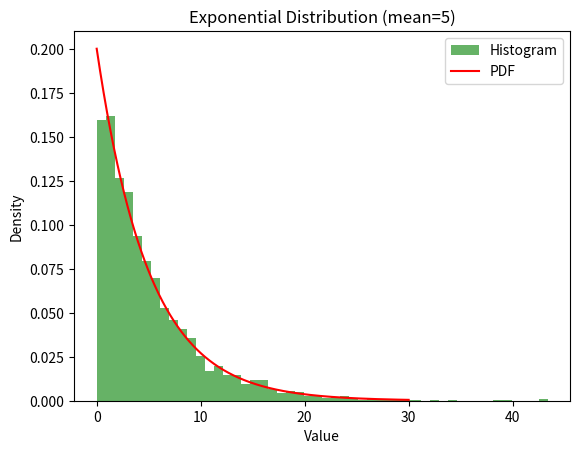
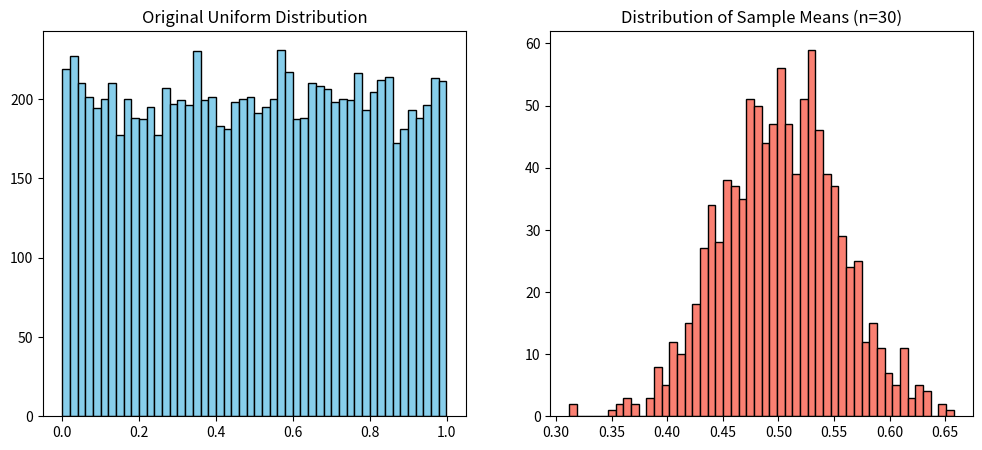

The script that saved these images, in order:

# Basics of Probability

import random
import numpy as np
import matplotlib.pyplot as plt
from scipy.stats import expon

# 1.a Tossing a coin 10,000 times

# Initialize counters
trials = 10000
heads = 0
tails = 0

# Simulate coin tosses
for _ in range(trials):
    toss = random.choice(['Heads', 'Tails'])
    if toss == 'Heads':
        heads += 1
    else:
        tails += 1

# Calculate experimental probabilities
p_heads = heads / trials
p_tails = tails / trials

print(f"Probability of Heads: {p_heads}")
print(f"Probability of Tails: {p_tails}")

# 1.b Rolling two dice and finding probability of getting a sum of 7

count_sum_7 = 0

# Simulate dice rolls
for _ in range(trials):
    die1 = random.randint(1, 6)
    die2 = random.randint(1, 6)
    if die1 + die2 == 7:
        count_sum_7 += 1

# Calculate probability
p_sum_7 = count_sum_7 / trials
print(f"Probability of getting sum 7: {p_sum_7}")

# 2. Estimating probability of at least one '6' in 10 rolls

def estimate_probability_six(trials=10000):
    success = 0

    for _ in range(trials):
        got_six = False
        for _ in range(10):  # Roll 10 times
            roll = random.randint(1, 6)
            if roll == 6:
                got_six = True
                break
        if got_six:
            success += 1

    probability = success / trials
    return probability

prob = estimate_probability_six()
print(f"Estimated probability of getting at least one '6' in 10 rolls: {prob}")

# Conditional Probability and Bayes' Theorem

# 3. Bag problem simulation

# Bag contains 5 Red, 7 Green, and 8 Blue balls
colors = ['Red'] * 5 + ['Green'] * 7 + ['Blue'] * 8

# Initialize variables
draws = 1000
previous_ball = None
count_blue_then_red = 0
count_previous_blue = 0

# Simulate draws with replacement
for _ in range(draws):
    ball = random.choice(colors)
    if previous_ball == 'Blue':
        count_previous_blue += 1
        if ball == 'Red':
            count_blue_then_red += 1
    previous_ball = ball

# Calculate conditional probability
if count_previous_blue != 0:
    conditional_prob = count_blue_then_red / count_previous_blue
else:
    conditional_prob = 0

print(f"Estimated P(Red | previous was Blue): {conditional_prob}")

# Random Variables and Discrete Probability

# 4. Generating discrete random variable sample

# Define values and their probabilities
values = [1, 2, 3]
probabilities = [0.25, 0.35, 0.4]

# Generate sample of size 1000
sample = np.random.choice(values, size=1000, p=probabilities)

# Compute empirical mean, variance, and standard deviation
mean = np.mean(sample)
variance = np.var(sample)
std_dev = np.std(sample)

print(f"Mean: {mean}")
print(f"Variance: {variance}")
print(f"Standard Deviation: {std_dev}")

# Continuous Random Variables

# 5. Simulating exponential distribution

# Generate 2000 random samples from exponential distribution with mean=5
samples = np.random.exponential(scale=5, size=2000)

# Plot histogram
plt.hist(samples, bins=50, density=True, alpha=0.6, color='g', label='Histogram')

# Plot PDF overlay
x = np.linspace(0, 30, 1000)
pdf = expon.pdf(x, scale=5)
plt.plot(x, pdf, 'r-', label='PDF')

plt.title('Exponential Distribution (mean=5)')
plt.xlabel('Value')
plt.ylabel('Density')
plt.legend()
plt.show()

# Central Limit Theorem

# 6. Simulating CLT

# Step 1: Generate 10,000 random numbers from uniform distribution
population = np.random.uniform(low=0, high=1, size=10000)

# Step 2: Draw 1000 samples of size n = 30
sample_means = []

for _ in range(1000):
    sample = np.random.choice(population, size=30)
    sample_means.append(np.mean(sample))

# Step 3: Plot original uniform distribution and sample mean distribution
plt.figure(figsize=(12, 5))

# Plot original uniform distribution
plt.subplot(1, 2, 1)
plt.hist(population, bins=50, color='skyblue', edgecolor='black')
plt.title('Original Uniform Distribution')

# Plot distribution of sample means
plt.subplot(1, 2, 2)
plt.hist(sample_means, bins=50, color='salmon', edgecolor='black')
plt.title('Distribution of Sample Means (n=30)')

plt.show()
